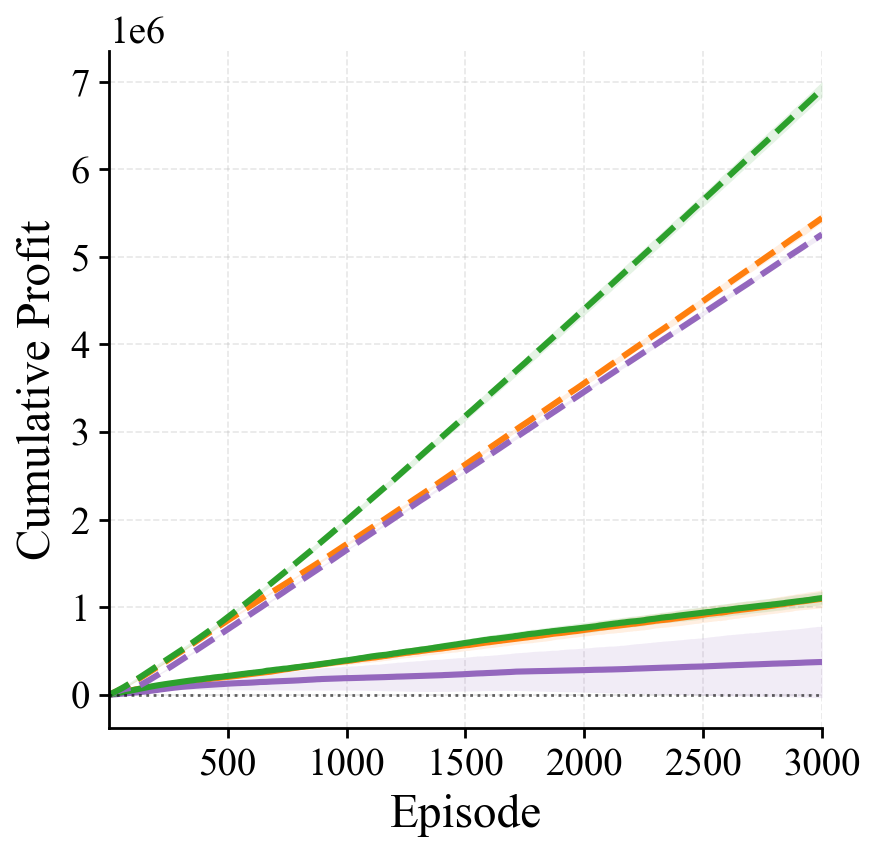

The file beside this chart, header and first rows:
episode, pg_rawlsian_maximin_mean, pg_rawlsian_maximin_std, pg_fairness_lagrangian_mean, pg_fairness_lagrangian_std, pg_social_welfare_mean, pg_social_welfare_std, sac_rawlsian_maximin_mean, sac_rawlsian_maximin_std, sac_fairness_lagrangian_mean, sac_fairness_lagrangian_std, sac_social_welfare_mean, sac_social_welfare_std
1, 301.9, 628.7, 318, 430.9, 372.6, 604.8, 681.6, 527.6, 294.8, 530.9, 653.4, 597.5
2, 825.2, 745, 468.9, 545.1, 1023, 642, 1635, 570, 392.4, 400.4, 1780, 809.6
3, 1514, 930.2, 805.2, 746.6, 1819, 1016, 2587, 912.5, 775.4, 360.1, 2717, 819.7
4, 2082, 811, 1030, 729.1, 2418, 669.2, 3625, 840, 1224, 426.9, 3618, 1218
5, 2393, 944.9, 1267, 975.1, 2774, 787.5, 4803, 921.8, 1801, 582.7, 4765, 1588
6, 2437, 1078, 1456, 1054, 3355, 939.5, 5987, 937.5, 2524, 669.4, 6002, 1634
7, 2750, 1545, 1655, 1108, 3898, 1317, 6873, 1126, 3192, 803.1, 7282, 1693
8, 3297, 1932, 1664, 912.8, 4645, 1389, 8160, 883.6, 4251, 1060, 8697, 1901
9, 3781, 1757, 1790, 1109, 5065, 1567, 9407, 1118, 5254, 1215, 9859, 2015
10, 4215, 2120, 1972, 1148, 5188, 1591, 10595, 1185, 6382, 1245, 11121, 2020
11, 4772, 2142, 2257, 1310, 5761, 1626, 11814, 1492, 7561, 1382, 12722, 2145
12, 5371, 2125, 2442, 1236, 5769, 1742, 13143, 1617, 8532, 1433, 13841, 2393
13, 5861, 2283, 2725, 1467, 6416, 1913, 14459, 1420, 9851, 1418, 15081, 2874
14, 6656, 2481, 2932, 1743, 6959, 2098, 15794, 1372, 11040, 1481, 16206, 2860
15, 7183, 2595, 3123, 2075, 7496, 2109, 17117, 1481, 12109, 1634, 17566, 3315
16, 7877, 2881, 3311, 2146, 8318, 2500, 18506, 1542, 13481, 1890, 19092, 3290
17, 8231, 2824, 3518, 2167, 8993, 2345, 19933, 1545, 14655, 2052, 20506, 3474
18, 8684, 2816, 3598, 2014, 9623, 2728, 21321, 1579, 15754, 2053, 21897, 3873
19, 9123, 2816, 3847, 2142, 10155, 2758, 22381, 1697, 16696, 2097, 23187, 3855
20, 9726, 2808, 3914, 2165, 10647, 2780, 23530, 1841, 18022, 2007, 24497, 3917
21, 10237, 2897, 4286, 2397, 11036, 2846, 24778, 2053, 19331, 2028, 25605, 4169
22, 10977, 2764, 4488, 2527, 11538, 3175, 26445, 2142, 20607, 2029, 26901, 4296
23, 11488, 2717, 4728, 2669, 12009, 2939, 27656, 2074, 21809, 2062, 28037, 4675
24, 12037, 2634, 5037, 2784, 12372, 3015, 28951, 2376, 23009, 2119, 29368, 4965
25, 12570, 2484, 5151, 2775, 12864, 3279, 30130, 2452, 24088, 2048, 30778, 5255
26, 13097, 2402, 5313, 2864, 13462, 3422, 31363, 2549, 25316, 2152, 32298, 5290
27, 13607, 2630, 5290, 2413, 14418, 3492, 32733, 2694, 26508, 2300, 33801, 5499
28, 14160, 2613, 5625, 2777, 14787, 3596, 34280, 2672, 27704, 2372, 35070, 5730
29, 14751, 2627, 5776, 2809, 15232, 3865, 35335, 2702, 29003, 2535, 36314, 5654
30, 15617, 2574, 5936, 2818, 15846, 3888, 36529, 3250, 30164, 2582, 37767, 5707
31, 16166, 2740, 6068, 2962, 16346, 4084, 37761, 3168, 31178, 2492, 39096, 5999
32, 16898, 2730, 6224, 3198, 16543, 3801, 38846, 3161, 32458, 2536, 40595, 5999
33, 17485, 3346, 6461, 3185, 17149, 4067, 39893, 3412, 33400, 2564, 41970, 6099
34, 18357, 3840, 6540, 3144, 17503, 4069, 41117, 3564, 34416, 2669, 43479, 6069
35, 18871, 3938, 6694, 3097, 17930, 4032, 42136, 3365, 35458, 2703, 45247, 6069
36, 19240, 3861, 6791, 3105, 18385, 4146, 43360, 3675, 36792, 2638, 46964, 6055
37, 19560, 4049, 7116, 3158, 18945, 4085, 44742, 3732, 38016, 2619, 48193, 5952
38, 20098, 4116, 7278, 3015, 19620, 4705, 46039, 4086, 39012, 2495, 49533, 5934
39, 20773, 4222, 7597, 3041, 19970, 4735, 47411, 3962, 40284, 2420, 51001, 6085
40, 21223, 4318, 7828, 3185, 20155, 4643, 48676, 4284, 41512, 2351, 52579, 6220
41, 21656, 4179, 8007, 3582, 20731, 4962, 49842, 4464, 42707, 2356, 53928, 6633
42, 22033, 4400, 8162, 3760, 21347, 4990, 51213, 4388, 43812, 2049, 55439, 6558
43, 22548, 4662, 8431, 3859, 22185, 4734, 52274, 4266, 44697, 2077, 56854, 6930
44, 22855, 4659, 8589, 3705, 22798, 4666, 53579, 4012, 45624, 1993, 58264, 7023
45, 23580, 4858, 8862, 3986, 23524, 4589, 54986, 3821, 46567, 1844, 59539, 7427
46, 23913, 5074, 8928, 4038, 23664, 4358, 56272, 3790, 47608, 1850, 60969, 7767
47, 24919, 5113, 9101, 4266, 24141, 4565, 57324, 3774, 48519, 1877, 62393, 8111
48, 25437, 5021, 9494, 4538, 24647, 4487, 58751, 3783, 49520, 1857, 64045, 8212
49, 25911, 5449, 9561, 4525, 25172, 3996, 60197, 3907, 50436, 1800, 65353, 8455
50, 26004, 5922, 9893, 4666, 25518, 3880, 61263, 3808, 51491, 1910, 66771, 8752
51, 26612, 6153, 10240, 4725, 25936, 4387, 62460, 4038, 52325, 2022, 68503, 8937
52, 27057, 6268, 10453, 4600, 26606, 4285, 63827, 4145, 53248, 2157, 70102, 9043
53, 27327, 6209, 10859, 4700, 26943, 4184, 65143, 4367, 54180, 2212, 71547, 9302
54, 27500, 6270, 10907, 4531, 27534, 4041, 66269, 4391, 55013, 2069, 73197, 9319
55, 28033, 6412, 11204, 4563, 27954, 4065, 67529, 4370, 55860, 2082, 74736, 9427
56, 28504, 6391, 11397, 4405, 28680, 3917, 68844, 4478, 56767, 2162, 76192, 9722
57, 29451, 6245, 11847, 4492, 29263, 4096, 70259, 4216, 57742, 2117, 77761, 9797
58, 30061, 6256, 11962, 4701, 29860, 4124, 71513, 4256, 58388, 2191, 79240, 9799
59, 30895, 6213, 12105, 4760, 30348, 4109, 72925, 4322, 59194, 2350, 81061, 10062
60, 31603, 6623, 12569, 4722, 31095, 4078, 74542, 4323, 59929, 2228, 82181, 10284
... 2,940 more rows
